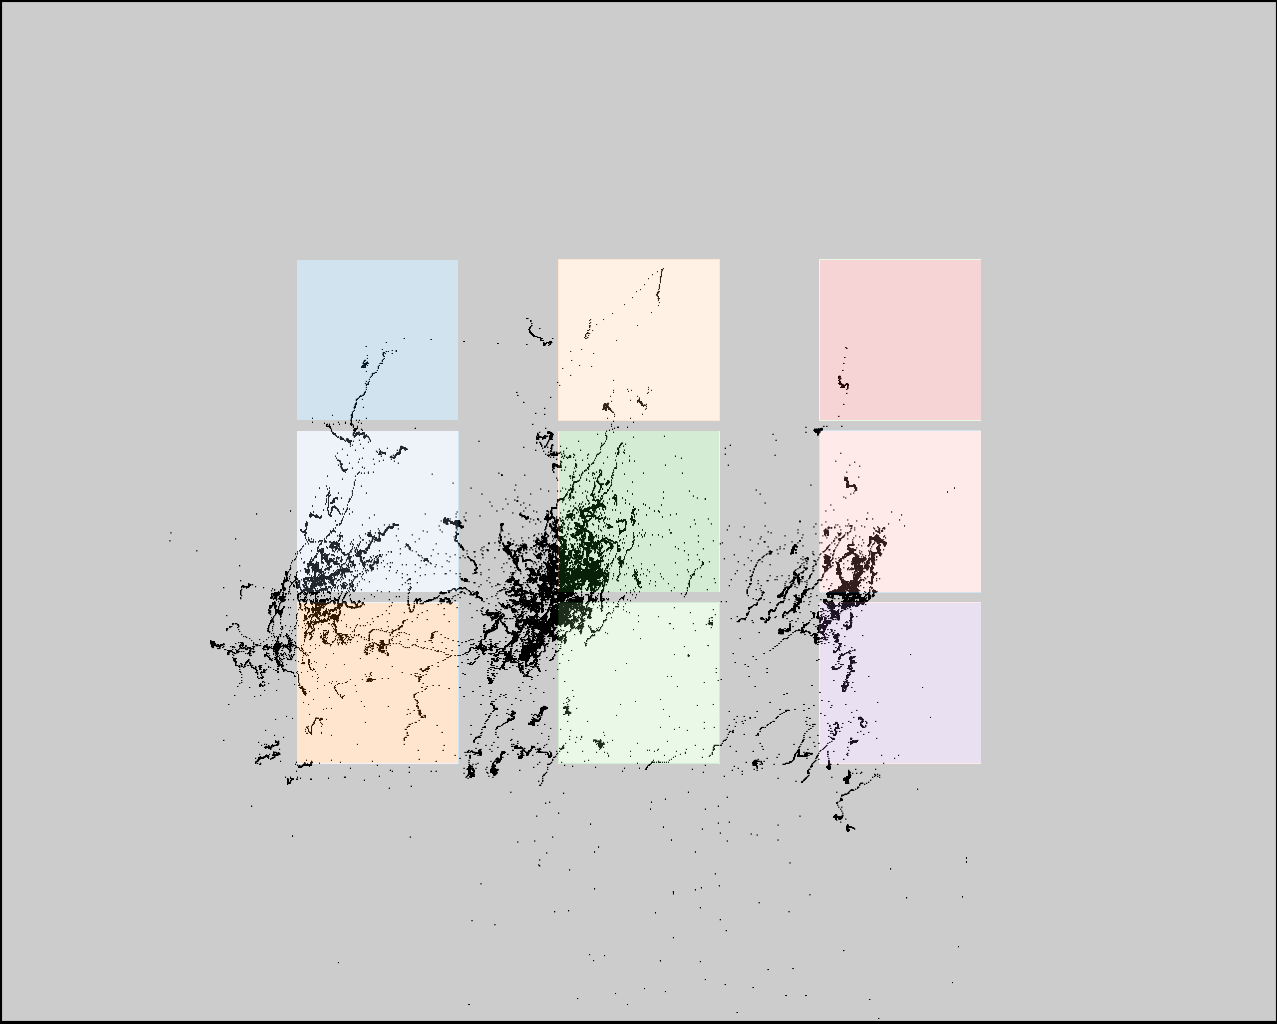

Data behind this chart, as committed beside it:
click0, click1, click2, click3, click4, click5, click6, click7, click8
358, 324, 311, 582, 548, 545, 825, 820, 815
401, 589, 759, 430, 603, 771, 404, 584, 761
